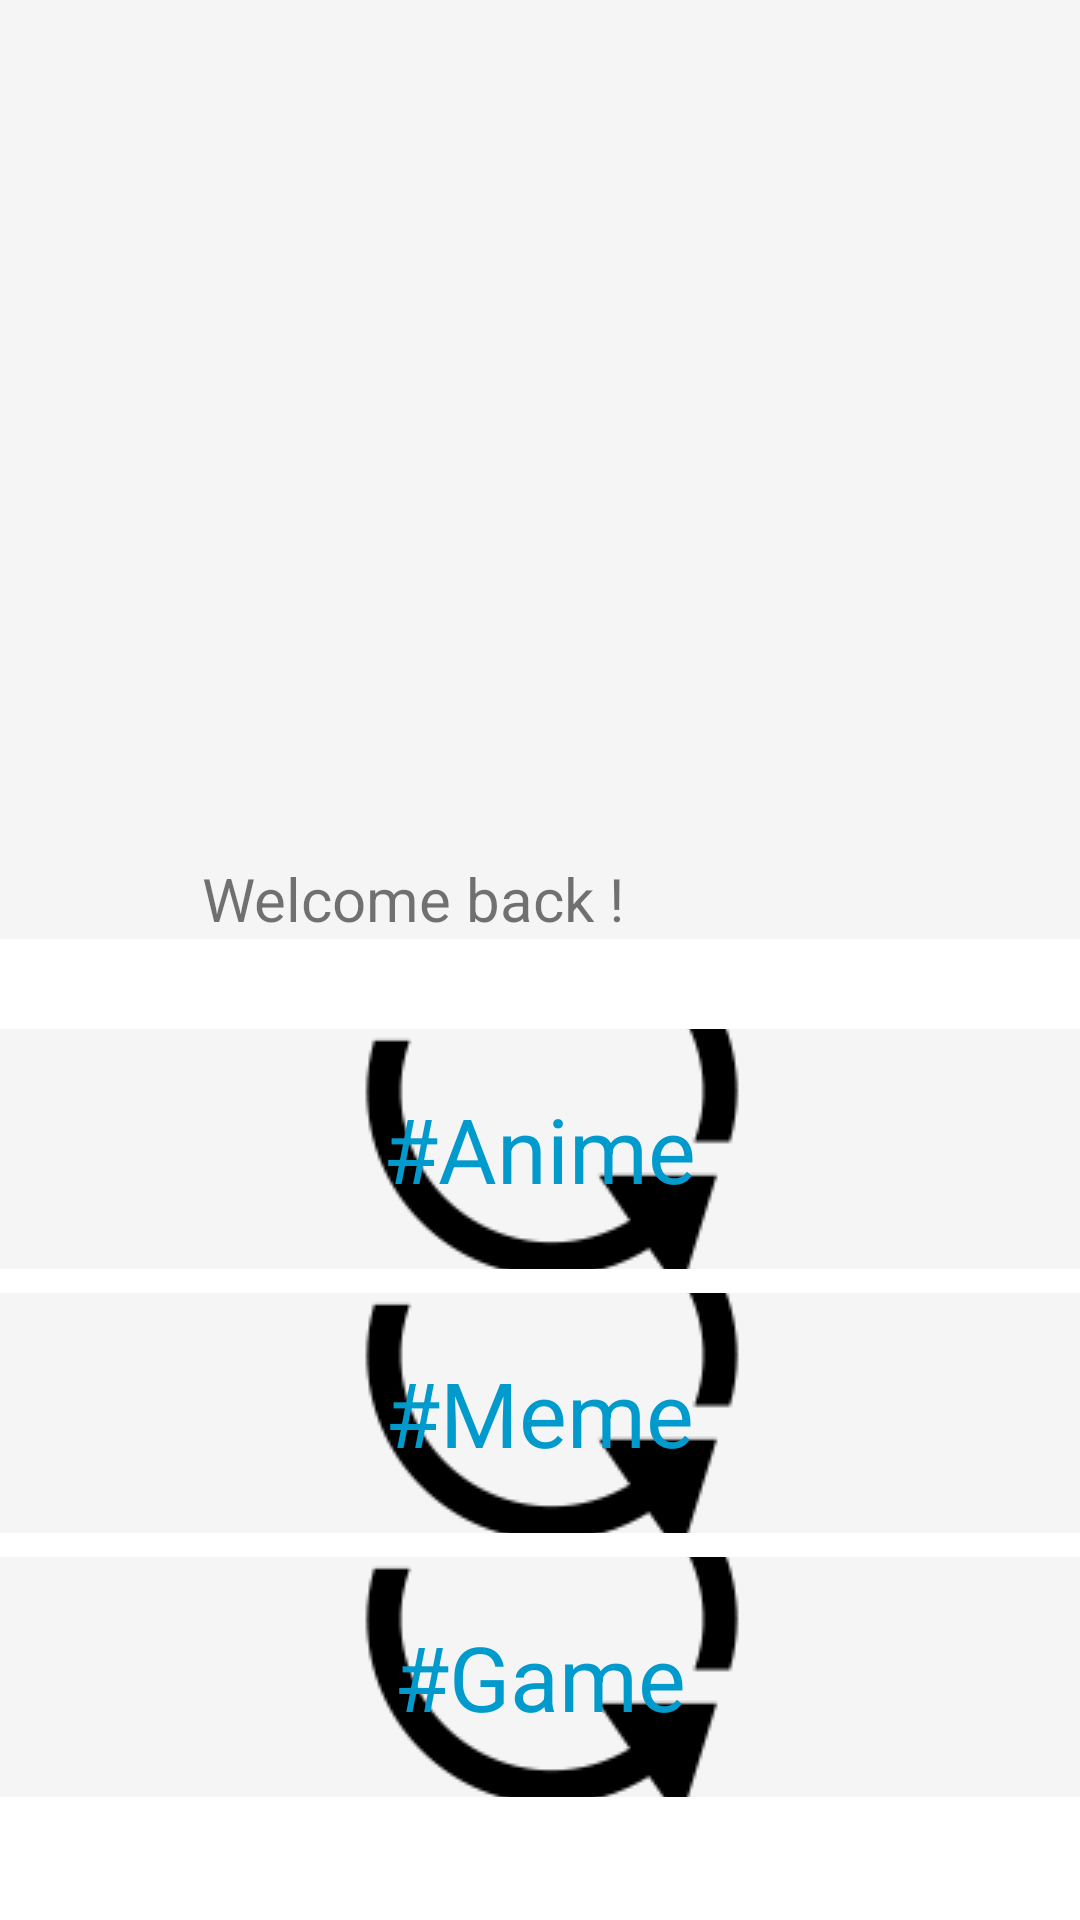

Reconstruct the res/layout file that produces this screen, plus the resources it refers to.
<!-- AndroidManifest.xml: application theme Theme.NetShare -->
<!-- res/layout/fragment_my_upload_home.xml -->
<?xml version="1.0" encoding="utf-8"?>
<FrameLayout xmlns:android="http://schemas.android.com/apk/res/android"
    xmlns:app="http://schemas.android.com/apk/res-auto"
    xmlns:tools="http://schemas.android.com/tools"
    android:layout_width="match_parent"
    android:layout_height="match_parent"
    tools:context=".home.myupload.MyUploadHomeFragment">

        <LinearLayout
            android:layout_width="match_parent"
            android:layout_height="wrap_content"
            android:orientation="vertical">

            <View
                android:layout_width="match_parent"
                android:background="@color/WhiteSmoke"
                android:layout_height="50dp" />

            <androidx.constraintlayout.widget.ConstraintLayout
                android:layout_width="match_parent"
                android:layout_height="wrap_content"
                android:background="@color/WhiteSmoke">

                <ImageView
                    android:id="@+id/mine_userIcon"
                    android:layout_width="245dp"
                    android:layout_height="226dp"
                    android:src="@drawable/account_icon"
                    app:layout_constraintEnd_toEndOf="parent"
                    app:layout_constraintStart_toStartOf="parent"
                    app:layout_constraintTop_toTopOf="parent" />

                <TextView
                    android:id="@+id/textView7"
                    android:layout_width="wrap_content"
                    android:layout_height="match_parent"
                    android:text="@string/mine_welcome"
                    android:layout_marginTop="10dp"
                    android:textSize="20dp"
                    app:layout_constraintEnd_toEndOf="parent"
                    app:layout_constraintHorizontal_bias="0.308"
                    app:layout_constraintStart_toStartOf="parent"
                    app:layout_constraintTop_toBottomOf="@+id/mine_userIcon" />

                <TextView
                    android:id="@+id/mine_username"
                    android:layout_width="wrap_content"
                    android:layout_height="wrap_content"
                    android:layout_marginTop="10dp"
                    android:text=""
                    android:textSize="20dp"
                    app:layout_constraintEnd_toEndOf="parent"
                    app:layout_constraintHorizontal_bias="0.076"
                    app:layout_constraintStart_toEndOf="@+id/textView7"
                    app:layout_constraintTop_toBottomOf="@+id/mine_userIcon" />
            </androidx.constraintlayout.widget.ConstraintLayout>

            <LinearLayout
                android:layout_width="match_parent"
                android:layout_height="wrap_content"
                android:paddingHorizontal="5dp"
                android:paddingVertical="15dp"/>

            <FrameLayout
                android:layout_width="match_parent"
                android:layout_height="80dp"
                android:background="@color/WhiteSmoke"
                android:paddingHorizontal="10dp">

                <ImageView
                    android:id="@+id/mine_anime_tab"
                    android:layout_width="match_parent"
                    android:layout_height="match_parent"
                    android:scaleType="center"
                    android:src="@drawable/loading_icon" />

                <TextView
                    android:layout_width="wrap_content"
                    android:layout_height="wrap_content"
                    android:layout_gravity="center"
                    android:textSize="30dp"
                    android:padding="12dip"
                    android:textColor="@color/deepSkyBlue3"
                    android:text="@string/mine_tab_1" />
            </FrameLayout>

            <View
                android:layout_width="match_parent"
                android:layout_height="8dp" />

            <FrameLayout
                android:layout_width="match_parent"
                android:layout_height="80dp"
                android:background="@color/WhiteSmoke"
                android:paddingHorizontal="10dp">

                <ImageView
                    android:id="@+id/mine_meme_tab"
                    android:layout_width="match_parent"
                    android:layout_height="match_parent"
                    android:scaleType="center"
                    android:src="@drawable/loading_icon" />

                <TextView
                    android:layout_width="wrap_content"
                    android:layout_height="wrap_content"
                    android:layout_gravity="center"
                    android:textSize="30dp"
                    android:padding="12dip"
                    android:textColor="@color/deepSkyBlue3"
                    android:text="@string/mine_tab_2" />
            </FrameLayout>

            <View
                android:layout_width="match_parent"
                android:layout_height="8dp" />

            <FrameLayout
                android:layout_width="match_parent"
                android:layout_height="80dp"
                android:background="@color/WhiteSmoke"
                android:paddingHorizontal="10dp">

                <ImageView
                    android:id="@+id/mine_game_tab"
                    android:layout_width="match_parent"
                    android:layout_height="match_parent"
                    android:scaleType="center"
                    android:src="@drawable/loading_icon" />

                <TextView
                    android:layout_width="wrap_content"
                    android:layout_height="wrap_content"
                    android:layout_gravity="center"
                    android:textSize="30dp"
                    android:padding="12dip"
                    android:textColor="@color/deepSkyBlue3"
                    android:text="@string/mine_tab_3" />
            </FrameLayout>
        </LinearLayout>
</FrameLayout>
<!-- resources referenced by this layout -->
<resources>
  <color name="WhiteSmoke">#F5F5F5</color>
  <color name="deepSkyBlue3">#009ACD</color>
  <!-- drawable loading_icon (drawable) -->
  <vector xmlns:android="http://schemas.android.com/apk/res/android"
      android:width="24dp"
      android:height="24dp"
      android:viewportWidth="24"
      android:viewportHeight="24">
    <path
        android:fillColor="#FF000000"
        android:pathData="M20.944,12.979c-0.489,4.509 -4.306,8.021 -8.944,8.021 -2.698,0 -5.112,-1.194 -6.763,-3.075l1.245,-1.633c1.283,1.645 3.276,2.708 5.518,2.708 3.526,0 6.444,-2.624 6.923,-6.021h-2.923l4,-5.25 4,5.25h-3.056zM5.08,11c0.487,-3.387 3.4,-6 6.92,-6 2.237,0 4.228,1.059 5.51,2.698l1.244,-1.632c-1.65,-1.876 -4.061,-3.066 -6.754,-3.066 -4.632,0 -8.443,3.501 -8.941,8h-3.059l4,5.25 4,-5.25h-2.92z"/>
  </vector>
  <string name="mine_tab_1">#Anime</string>
  <string name="mine_tab_2">#Meme</string>
  <string name="mine_tab_3">#Game</string>
  <string name="mine_welcome">Welcome back !</string>
  <style name="Theme.NetShare" parent="Theme.MaterialComponents.DayNight.NoActionBar">
          
          <item name="colorPrimary">@color/royalBlue</item>
          <item name="colorPrimaryVariant">@color/lightSkyBlue</item>
          <item name="colorOnPrimary">@color/white</item>
          
          <item name="colorSecondary">@color/deepSkyBlue1</item>
          <item name="colorSecondaryVariant">@color/deepSkyBlue3</item>
          <item name="colorOnSecondary">@color/WhiteSmoke</item>
          
          <item name="android:statusBarColor" tools:targetApi="l">?attr/colorPrimary</item>
          
      </style>
  <color name="royalBlue">#4169E1</color>
  <color name="lightSkyBlue">#87CEFA</color>
  <color name="white">#FFFFFFFF</color>
  <color name="deepSkyBlue1">#00BFFF</color>
</resources>
